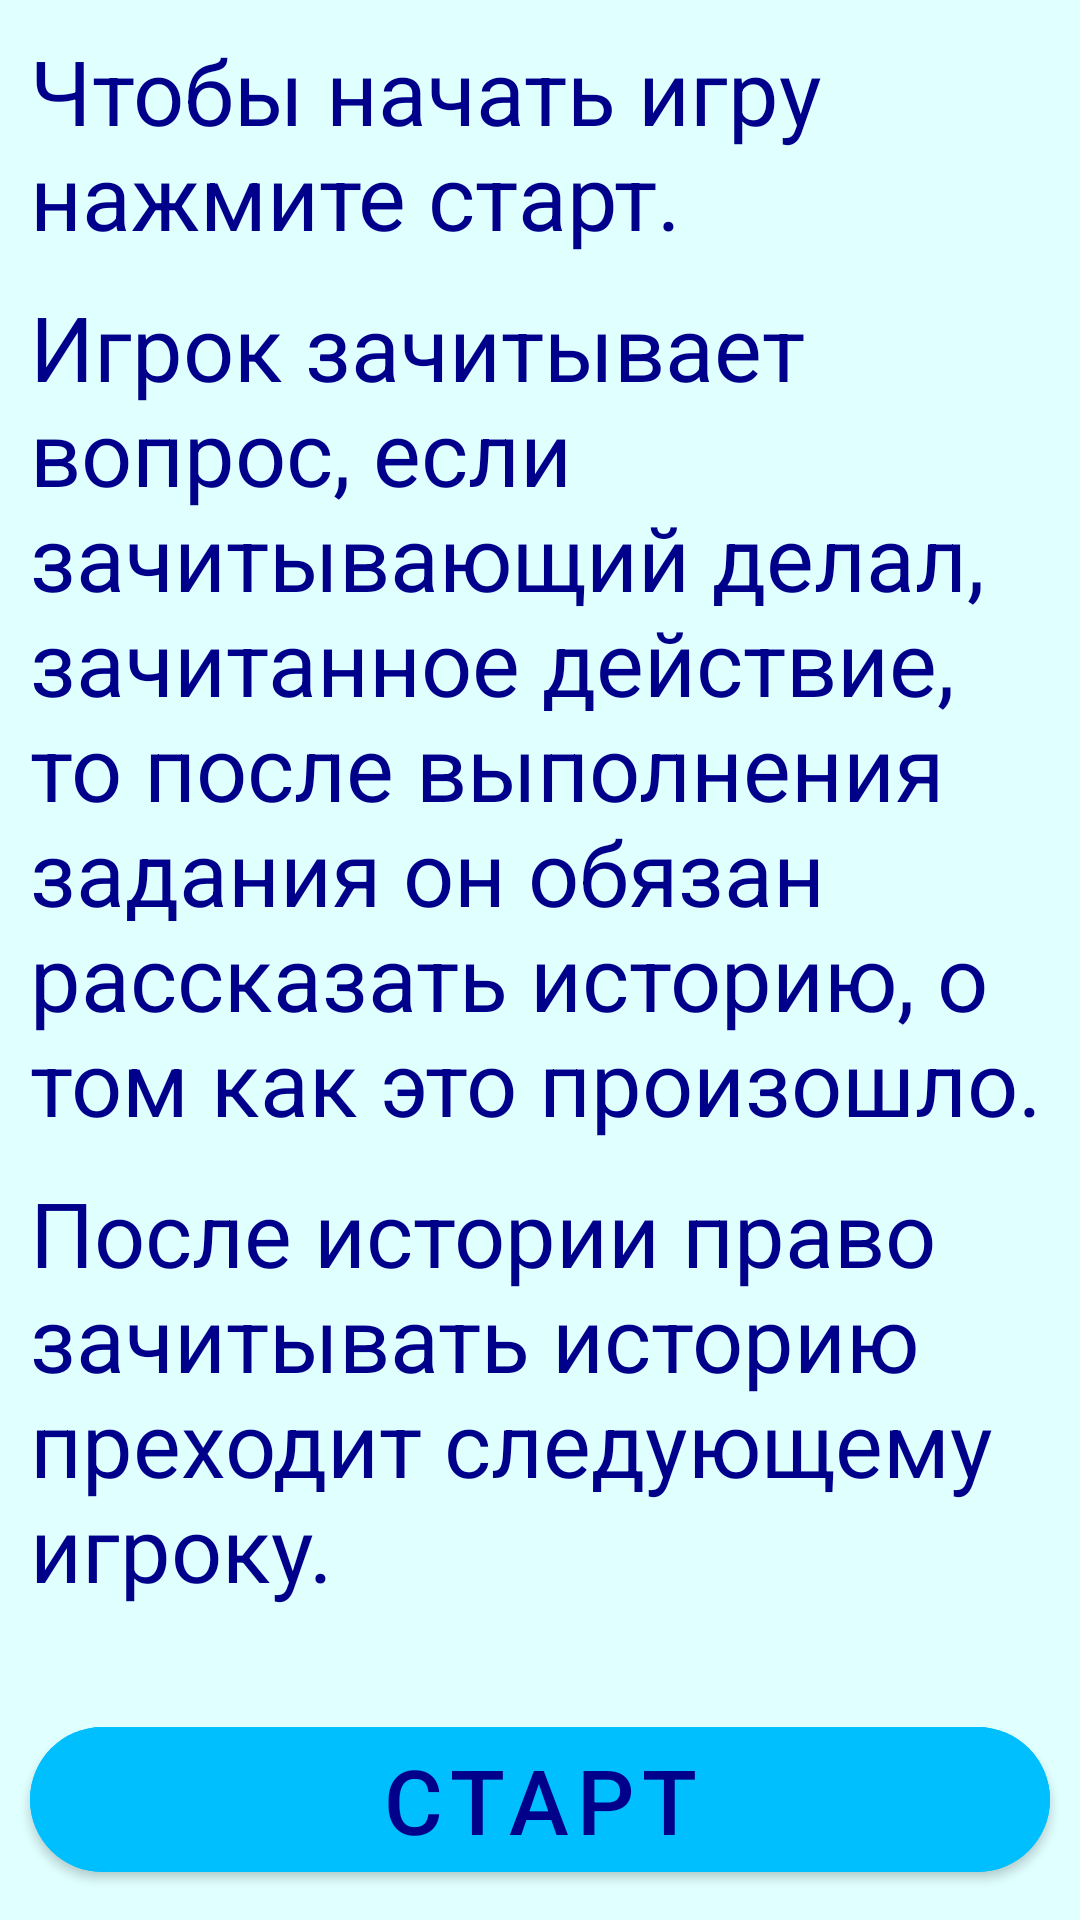

The Android layout XML behind this screen, and the referenced resources:
<!-- AndroidManifest.xml: application theme Theme.MyMVVM -->
<!-- res/layout/fragment_start_game.xml -->
<?xml version="1.0" encoding="utf-8"?>
<FrameLayout xmlns:android="http://schemas.android.com/apk/res/android"
    xmlns:app="http://schemas.android.com/apk/res-auto"
    xmlns:tools="http://schemas.android.com/tools"
    android:layout_width="match_parent"
    android:layout_height="match_parent">

    <androidx.constraintlayout.widget.ConstraintLayout
        android:id="@+id/main"
        android:layout_width="match_parent"
        android:layout_height="match_parent"
        android:background="@color/aquamarine">

        <TextView
            android:id="@+id/first_instruction"
            android:layout_width="match_parent"
            android:layout_height="wrap_content"
            android:layout_margin="@dimen/app_dimen"
            android:text="@string/game_instruction_first"
            android:textColor="@color/dark_blue"
            android:textSize="30sp"
            app:layout_constraintBottom_toTopOf="@id/second_instruction"
            app:layout_constraintTop_toTopOf="parent" />

        <TextView
            android:id="@+id/second_instruction"
            android:layout_width="match_parent"
            android:layout_height="wrap_content"
            android:layout_margin="@dimen/app_dimen"
            android:text="@string/game_instruction_second"
            android:textColor="@color/dark_blue"
            android:textSize="30sp"
            app:layout_constraintTop_toBottomOf="@+id/first_instruction" />

        <TextView
            android:id="@+id/third_instruction"
            android:layout_width="match_parent"
            android:layout_height="wrap_content"
            android:layout_margin="@dimen/app_dimen"
            android:text="@string/game_instruction_third"
            android:textColor="@color/dark_blue"
            android:textSize="30sp"
            app:layout_constraintTop_toBottomOf="@+id/second_instruction" />


        <com.google.android.material.button.MaterialButton
            android:id="@+id/btn"
            android:layout_width="match_parent"
            android:layout_height="wrap_content"
            android:layout_margin="@dimen/app_dimen"
            android:backgroundTint="@color/medium_state_blue"
            android:text="@string/start_question"
            android:textColor="@color/dark_blue"
            android:textSize="30sp"
            app:cornerRadius="30dp"
            app:layout_constraintBottom_toBottomOf="parent" />


    </androidx.constraintlayout.widget.ConstraintLayout>

    <FrameLayout
        android:id="@+id/loadingLayout"
        android:layout_width="match_parent"
        android:layout_height="match_parent"
        android:background="@color/loadingBackground"
        android:visibility="gone"
        app:layout_constraintBottom_toBottomOf="parent"
        app:layout_constraintEnd_toEndOf="parent"
        app:layout_constraintStart_toStartOf="parent"
        app:layout_constraintTop_toTopOf="parent"
        tools:visibility="visible">

        <ProgressBar
            style="?android:attr/progressBarStyleLarge"
            android:layout_width="wrap_content"
            android:layout_height="wrap_content"
            android:layout_gravity="center"
            app:layout_constraintBottom_toBottomOf="parent"
            app:layout_constraintEnd_toEndOf="parent"
            app:layout_constraintStart_toStartOf="parent"
            app:layout_constraintTop_toTopOf="parent" />

    </FrameLayout>
</FrameLayout>
<!-- resources referenced by this layout -->
<resources>
  <color name="aquamarine">#E0FFFF</color>
  <color name="dark_blue">#00008B</color>
  <color name="loadingBackground">#80FFFFFF</color>
  <color name="medium_state_blue">#00BFFF</color>
  <dimen name="app_dimen">10dp</dimen>
  <string name="game_instruction_first">Чтобы начать игру нажмите старт. </string>
  <string name="game_instruction_second">Игрок зачитывает вопрос, если зачитывающий делал, зачитанное действие, то после выполнения задания он обязан рассказать историю, о том как это произошло.</string>
  <string name="game_instruction_third">После истории право зачитывать историю преходит следующему игроку.</string>
  <string name="start_question">Старт</string>
  <style name="Theme.MyMVVM" parent="Theme.MaterialComponents.DayNight.DarkActionBar">
          
          <item name="colorPrimary">@color/medium_state_blue</item>
          <item name="colorPrimaryVariant">@color/medium_state_blue</item>
          <item name="colorOnPrimary">@color/white</item>
          
          <item name="colorSecondary">@color/teal_200</item>
          <item name="colorSecondaryVariant">@color/teal_700</item>
          <item name="colorOnSecondary">@color/black</item>
          
          <item name="android:statusBarColor">?attr/colorPrimaryVariant</item>
          
      </style>
  <color name="white">#FFFFFFFF</color>
  <color name="teal_200">#FF03DAC5</color>
  <color name="teal_700">#FF018786</color>
  <color name="black">#FF000000</color>
</resources>
